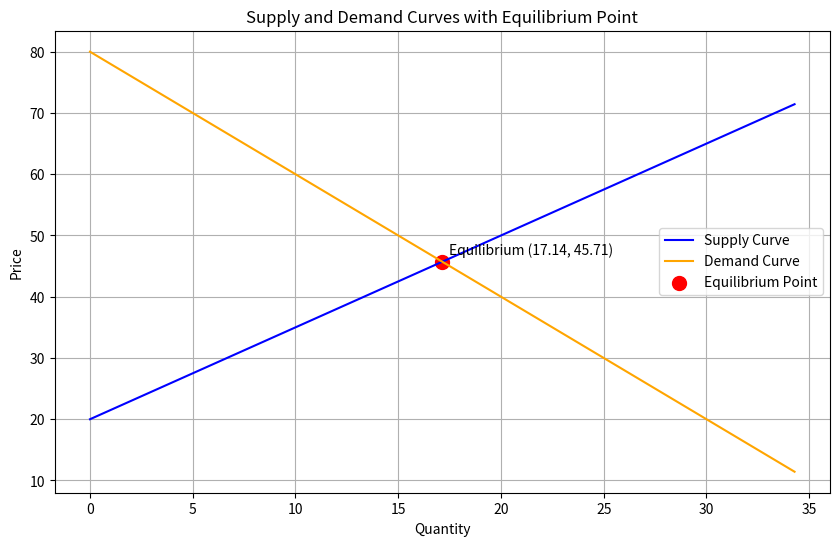

Here is the Python script that generated this plot:
"""Why Python for Economist"""
from typing import Callable, Tuple
import numpy as np
import matplotlib.pyplot as plt

def linear_function(intercept: float, slope: float) -> Callable[[float], float]:
    """
    Generate a linear function of the form f(x) = intercept - slope * x
    
    :param intercept: Y-intercept of the linear function
    :param slope: Slope of the linear function
    :return: A function that takes a float as input and returns a float
    """
    return lambda x: intercept + slope * x

def find_equilibrium(
    supply_function: Callable[[float], float],
    demand_function: Callable[[float], float],
    start_guess: float = 0,
    max_iter: int = 100,
    tol: float = 1e-5
) -> Tuple[float, float]:
    """
    Find the equilibrium point where the supply equals demand using the bisection method.
    
    :param supply_function: The supply function that takes quantity and returns price
    :param demand_function: The demand function that takes quantity and returns price
    :param start_guess: Initial guess for the equilibrium quantity
    :param max_iter: Maximum number of iterations
    :param tol: Tolerance level for convergence
    :return: Equilibrium quantity and price as a tuple
    """
    low, high = start_guess, start_guess + 100
    for _ in range(max_iter):
        mid = (low + high) / 2
        if abs(supply_function(mid) - demand_function(mid)) < tol:
            equilibrium_quantity_mid = mid
            equilibrium_price_mid = supply_function(equilibrium_quantity_mid)
            return equilibrium_quantity_mid, equilibrium_price_mid
        elif supply_function(mid) > demand_function(mid):
            high = mid
        else:
            low = mid
    raise ValueError("Equilibrium not found within the maximum number of iterations")

def plot_supply_demand(
    supply_function: Callable[[float], float],
    demand_function: Callable[[float],float],
    equilibrium_quantity: float,
    equilibrium_price: float
) -> None:
    """
    Plot the supply and demand curves and mark the equilibrium point.
    
    :param supply_function: The supply function that takes quantity and returns price
    :param demand_function: The demand function that takes quantity and returns price
    :param equilibrium_quantity: The equilibrium quantity
    :param equilibrium_price: The equilibrium price
    """
    quantities = np.linspace(0, equilibrium_quantity * 2, 100)
    supply_prices = np.array([supply_function(q) for q in quantities])
    demand_prices = np.array([demand_function(q) for q in quantities])
    plt.figure(figsize=(10, 6))
    plt.plot(quantities, supply_prices, label='Supply Curve', color='blue')
    plt.plot(quantities, demand_prices, label='Demand Curve', color='orange')
    plt.scatter(
        [equilibrium_quantity],
        [equilibrium_price],
        color='red',
        s=100,
        label='Equilibrium Point'
    )
    plt.title('Supply and Demand Curves with Equilibrium Point')
    plt.xlabel('Quantity')
    plt.ylabel('Price')
    plt.legend()
    plt.grid(True)
    plt.annotate(
        f'Equilibrium ({equilibrium_quantity:.2f}, {equilibrium_price:.2f})',
        xy=(equilibrium_quantity, equilibrium_price),
        xytext=(5, 5),
        textcoords='offset points'
    )
    plt.show()

# Define supply and demand functions using linear models
supply_function_linear = linear_function(intercept=20, slope=1.5)  # Supply: P(Q) = 20 + 1.5Q
demand_function_linear = linear_function(intercept=80, slope=-2.0)  # Demand: P(Q) = 80 - 2.0Q

# Find the equilibrium price and quantity
equilibrium_quantity_solution, equilibrium_price_solution = find_equilibrium(
    supply_function_linear,
    demand_function_linear
)
print(f"Equilibrium Quantity: {equilibrium_quantity_solution:.2f}")
print(f"Equilibrium Price: {equilibrium_price_solution:.2f}")

# Plot the supply and demand curves
plot_supply_demand(
    supply_function_linear,
    demand_function_linear,
    equilibrium_quantity_solution,
    equilibrium_price_solution
)
